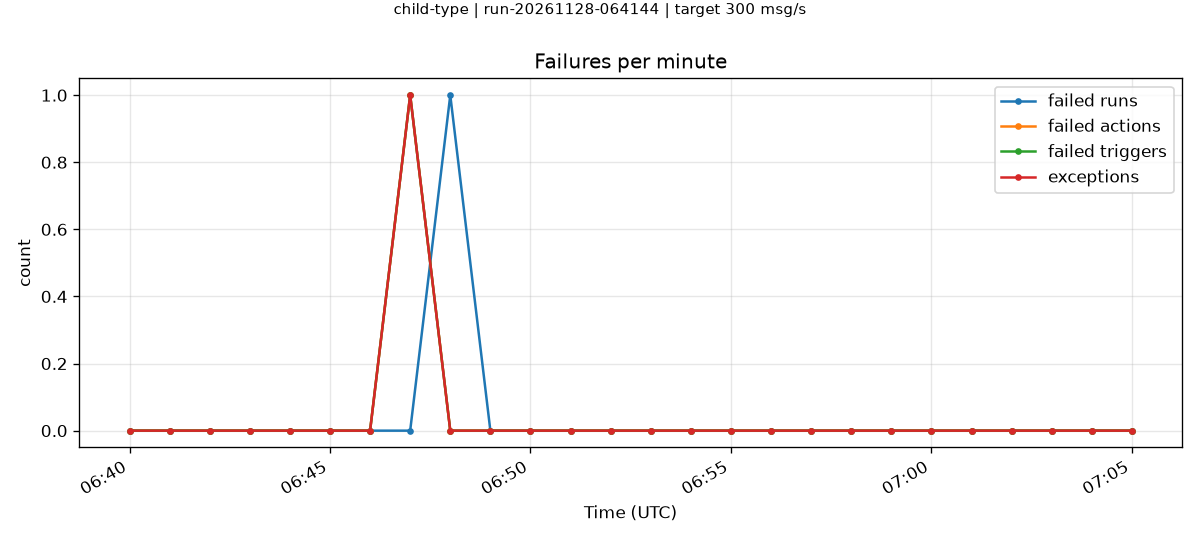

Values plotted in this chart, from the file beside it:
minute, failedRuns, failedActions, failedTriggers, exceptions
2026-11-28T06:40:00.000Z, 0, 0, 0, 0
2026-11-28T06:41:00.000Z, 0, 0, 0, 0
2026-11-28T06:42:00.000Z, 0, 0, 0, 0
2026-11-28T06:43:00.000Z, 0, 0, 0, 0
2026-11-28T06:44:00.000Z, 0, 0, 0, 0
2026-11-28T06:45:00.000Z, 0, 0, 0, 0
2026-11-28T06:46:00.000Z, 0, 0, 0, 0
2026-11-28T06:47:00.000Z, 0, 1, 1, 1
2026-11-28T06:48:00.000Z, 1, 0, 0, 0
2026-11-28T06:49:00.000Z, 0, 0, 0, 0
2026-11-28T06:50:00.000Z, 0, 0, 0, 0
2026-11-28T06:51:00.000Z, 0, 0, 0, 0
2026-11-28T06:52:00.000Z, 0, 0, 0, 0
2026-11-28T06:53:00.000Z, 0, 0, 0, 0
2026-11-28T06:54:00.000Z, 0, 0, 0, 0
2026-11-28T06:55:00.000Z, 0, 0, 0, 0
2026-11-28T06:56:00.000Z, 0, 0, 0, 0
2026-11-28T06:57:00.000Z, 0, 0, 0, 0
2026-11-28T06:58:00.000Z, 0, 0, 0, 0
2026-11-28T06:59:00.000Z, 0, 0, 0, 0
2026-11-28T07:00:00.000Z, 0, 0, 0, 0
2026-11-28T07:01:00.000Z, 0, 0, 0, 0
2026-11-28T07:02:00.000Z, 0, 0, 0, 0
2026-11-28T07:03:00.000Z, 0, 0, 0, 0
2026-11-28T07:04:00.000Z, 0, 0, 0, 0
2026-11-28T07:05:00.000Z, 0, 0, 0, 0
